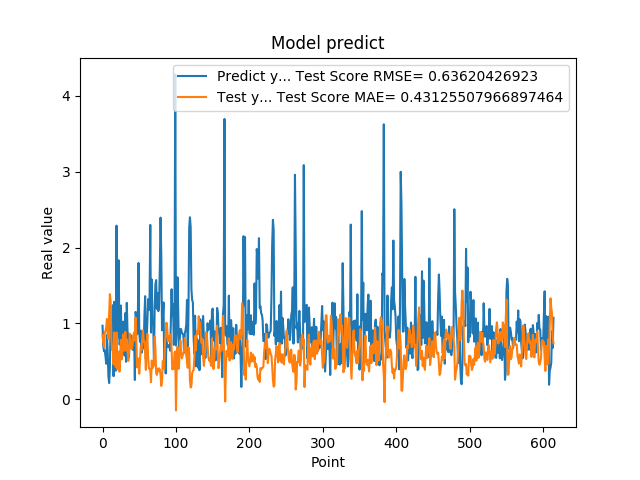

Source data for this figure (header and first rows):
9.704009890556335449e-01, 8.468180659642294827e-01
6.997730135917663574e-01, 7.543796389679502390e-01
6.361600160598754883e-01, 6.921660640610648452e-01
6.393389701843261719e-01, 8.696620268783146201e-01
5.699130296707153320e-01, 9.025571012412426652e-01
4.694110155105590820e-01, 9.501162435315189114e-01
8.482750058174133301e-01, 1.059710700174057552e+00
6.324055790901184082e-01, 8.577527325082119347e-01
3.047409951686859131e-01, 7.958018437691407598e-01
2.148479968309402466e-01, 1.137549413236625506e+00
4.153338372707366943e-01, 1.386157792522809240e+00
9.913370013236998401e-01, 1.290193852857457246e+00
7.429170012474058948e-01, 8.046940613474740100e-01
8.799139857292175293e-01, 6.513938562001084787e-01
1.240342974662780762e+00, 6.773523744772528277e-01
3.054729998111724854e-01, 4.612267447009535393e-01
1.285866022109985352e+00, 8.803221440587880586e-01
1.090137004852295144e+00, 7.200659717099116008e-01
3.773260116577148438e-01, 4.259937874599999952e-01
2.288666009902954102e+00, 8.809093123169234874e-01
8.070570230484008789e-01, 3.974976973824904114e-01
8.929409980773925781e-01, 5.356276419097680819e-01
1.832507014274596724e+00, 6.303361431889844546e-01
7.223749756813049316e-01, 3.664504385576946577e-01
7.407349944114685059e-01, 5.806831198850436193e-01
1.236768960952758789e+00, 7.827687668415151956e-01
7.108730077743530273e-01, 5.261333524730572586e-01
6.473349928855895996e-01, 6.206220241440328911e-01
1.024247765541076882e+00, 8.555977306083202283e-01
7.440620064735412598e-01, 6.561213524571121170e-01
5.768560171127319336e-01, 6.397033268464960010e-01
1.137029051780700906e+00, 8.887662674155245579e-01
4.941360056400298517e-01, 6.464926124918390915e-01
1.271524906158447266e+00, 7.879491366420395826e-01
8.988280296325682484e-01, 6.372178336326888015e-01
8.299319744110107422e-01, 5.055554054830508903e-01
5.502920150756835938e-01, 6.231064227560574320e-01
8.491920232772827148e-01, 8.649720119212117586e-01
7.995309829711914062e-01, 8.110325078492467421e-01
8.413559794425964355e-01, 6.711366519628375604e-01
7.240070104598999023e-01, 6.690165388055968609e-01
6.538060307502746582e-01, 7.309816773906990806e-01
6.538396477699279785e-01, 8.438167656900774638e-01
8.085789680480957031e-01, 8.824486172234504711e-01
2.556999921798706055e-01, 7.762171592998204916e-01
1.151844024658203125e+00, 1.077707894094743102e+00
1.088750958442687988e+00, 8.029794990695477974e-01
8.547700047492980957e-01, 4.216406195489342257e-01
1.052428960800170898e+00, 5.406730878860924738e-01
1.797067999839782715e+00, 5.173739458554946768e-01
8.751260042190551758e-01, 3.386468554291388600e-01
7.571684122085571289e-01, 5.188060348416936307e-01
9.052469730377196155e-01, 6.894833768014443365e-01
6.141330003738403320e-01, 6.530336062770860650e-01
6.452289819717407227e-01, 7.834264980171005144e-01
8.408679962158203125e-01, 9.107387987489062864e-01
6.755350232124328613e-01, 7.604835545244422734e-01
1.084153056144714355e+00, 7.673009365861758191e-01
1.359479665756225586e+00, 6.126218437946524542e-01
5.357339978218078613e-01, 3.888091395238636450e-01
7.839810252189636230e-01, 7.128478360817256387e-01
... 554 more rows
